Run: headless pygame with SDL's dummy video driver; simulated clock (each Clock.tick advances the game by its frame time, no real sleeping); random seed 0; keys injected as events and as key.get_pressed() state; mouse plan: one left click at the window centre at the start of phase 2, then a move to the lower-right quarter at the start of phase 3.
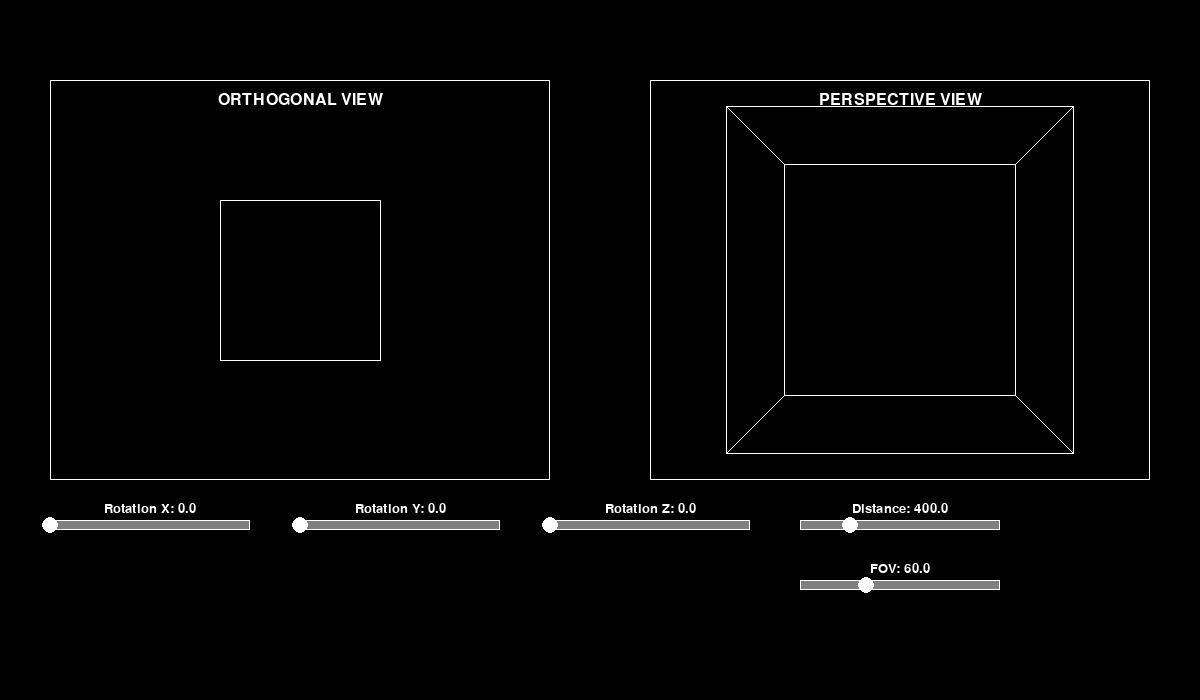
Frame 1 of 4 · flips 1–60 · no input
Frame 2 of 4 · flips 61–180 · clicked the window centre · tapped SPACE, RETURN · held RIGHT (→), D · screen unchanged from frame 1, image omitted
Frame 3 of 4 · flips 181–300 · moved the mouse to the lower-right quarter · held DOWN (↓), S · screen unchanged from frame 2, image omitted
Frame 4 of 4 · flips 301–420 · held LEFT (←), A, UP (↑), W · screen unchanged from frame 3, image omitted

The pygame program that drew these frames:

import pygame
import math

# Initialize Pygame
pygame.init()

# Constants
SCREEN_WIDTH = 1200
SCREEN_HEIGHT = 700
FPS = 60

# Colors
BLACK = (0, 0, 0)
WHITE = (255, 255, 255)
GRAY = (128, 128, 128)

# --- Point and Cube Classes ---
class Point3D:
    def __init__(self, x, y, z):
        self.x = x
        self.y = y
        self.z = z

    def rotate_x(self, angle):
        cos_a, sin_a = math.cos(angle), math.sin(angle)
        y = self.y * cos_a - self.z * sin_a
        z = self.y * sin_a + self.z * cos_a
        return Point3D(self.x, y, z)

    def rotate_y(self, angle):
        cos_a, sin_a = math.cos(angle), math.sin(angle)
        x = self.x * cos_a + self.z * sin_a
        z = -self.x * sin_a + self.z * cos_a
        return Point3D(x, self.y, z)

    def rotate_z(self, angle):
        cos_a, sin_a = math.cos(angle), math.sin(angle)
        x = self.x * cos_a - self.y * sin_a
        y = self.x * sin_a + self.y * cos_a
        return Point3D(x, y, self.z)

    def project_orthogonal(self):
        return (self.x, self.y)

    def project_perspective(self, distance, fov):
        focal_length = distance / math.tan(math.radians(fov) / 2)
        z_effective = self.z + distance
        if z_effective <= 0:
            return None
        scale = focal_length / z_effective
        return (self.x * scale, self.y * scale)

class Cube:
    def __init__(self, size=80):
        s = size
        self.vertices = [
            Point3D(-s, -s, -s), Point3D(s, -s, -s), Point3D(s, s, -s), Point3D(-s, s, -s),
            Point3D(-s, -s, s), Point3D(s, -s, s), Point3D(s, s, s), Point3D(-s, s, s)
        ]
        self.edges = [
            (0, 1), (1, 2), (2, 3), (3, 0),
            (4, 5), (5, 6), (6, 7), (7, 4),
            (0, 4), (1, 5), (2, 6), (3, 7)
        ]

# --- Slider Class ---
class Slider:
    def __init__(self, x, y, width, height, min_val, max_val, initial_val, label):
        self.rect = pygame.Rect(x, y, width, height)
        self.min_val = min_val
        self.max_val = max_val
        self.val = initial_val
        self.label = label
        self.dragging = False

    def handle_event(self, event):
        if event.type == pygame.MOUSEBUTTONDOWN:
            if self.rect.collidepoint(event.pos):
                self.dragging = True
        elif event.type == pygame.MOUSEBUTTONUP:
            self.dragging = False
        elif event.type == pygame.MOUSEMOTION and self.dragging:
            pos = max(self.rect.x, min(self.rect.right, event.pos[0]))
            ratio = (pos - self.rect.x) / self.rect.width
            self.val = self.min_val + ratio * (self.max_val - self.min_val)

    def draw(self, screen):
        pygame.draw.rect(screen, GRAY, self.rect)
        pygame.draw.rect(screen, WHITE, self.rect, 1)
        
        handle_x = self.rect.x + (self.val - self.min_val) / (self.max_val - self.min_val) * self.rect.width
        pygame.draw.circle(screen, WHITE, (int(handle_x), self.rect.centery), 8)
        
        font = pygame.font.Font(None, 20)
        text_surface = font.render(f"{self.label}: {self.val:.1f}", True, WHITE)
        text_rect = text_surface.get_rect(midbottom=(self.rect.centerx, self.rect.top - 5))
        screen.blit(text_surface, text_rect)

# --- Main Functions ---
def draw_projection_view(screen, cube, rotation, view_rect, title, is_perspective, distance, fov):
    screen.fill(BLACK, view_rect)
    pygame.draw.rect(screen, WHITE, view_rect, 1)

    font = pygame.font.Font(None, 24)
    title_surface = font.render(title, True, WHITE)
    title_rect = title_surface.get_rect(center=(view_rect.centerx, view_rect.top + 20))
    screen.blit(title_surface, title_rect)

    center_x, center_y = view_rect.centerx, view_rect.centery

    # Apply all three rotations
    rotated_vertices = [v.rotate_x(rotation[0]).rotate_y(rotation[1]).rotate_z(rotation[2]) for v in cube.vertices]

    for edge in cube.edges:
        v1, v2 = rotated_vertices[edge[0]], rotated_vertices[edge[1]]
        p1_2d, p2_2d = None, None

        if is_perspective:
            proj1 = v1.project_perspective(distance, fov)
            proj2 = v2.project_perspective(distance, fov)
            if proj1 and proj2:
                p1_2d = (center_x + proj1[0], center_y - proj1[1])
                p2_2d = (center_x + proj2[0], center_y - proj2[1])
        else:
            proj1 = v1.project_orthogonal()
            proj2 = v2.project_orthogonal()
            p1_2d = (center_x + proj1[0], center_y - proj1[1])
            p2_2d = (center_x + proj2[0], center_y - proj2[1])
        
        if p1_2d and p2_2d:
            pygame.draw.line(screen, WHITE, p1_2d, p2_2d, 1)

def main():
    screen = pygame.display.set_mode((SCREEN_WIDTH, SCREEN_HEIGHT))
    pygame.display.set_caption("3D Projection Demo with Full Interactions")
    clock = pygame.time.Clock()

    cube = Cube()
    
    # Sliders for all interactive parameters
    sliders = [
        Slider(50, 520, 200, 10, 0, 360, 0, "Rotation X"),
        Slider(300, 520, 200, 10, 0, 360, 0, "Rotation Y"),
        Slider(550, 520, 200, 10, 0, 360, 0, "Rotation Z"),
        Slider(800, 520, 200, 10, 200, 1000, 400, "Distance"),
        Slider(800, 580, 200, 10, 30, 120, 60, "FOV")
    ]
    
    # Store rotation values
    rotation_angles = [0, 0, 0] # x, y, z

    running = True
    while running:
        # Flag to check if any slider is being dragged
        is_slider_dragging = any(s.dragging for s in sliders)

        for event in pygame.event.get():
            if event.type == pygame.QUIT:
                running = False
            
            # Handle events for all sliders
            for slider in sliders:
                slider.handle_event(event)

            # Update rotation angles from sliders
            rotation_angles[0] = math.radians(sliders[0].val)
            rotation_angles[1] = math.radians(sliders[1].val)
            rotation_angles[2] = math.radians(sliders[2].val)

        screen.fill(BLACK)

        # Draw the two projection views
        ortho_rect = pygame.Rect(50, 80, 500, 400)
        draw_projection_view(screen, cube, rotation_angles, ortho_rect, "ORTHOGONAL VIEW", False, 0, 0)

        persp_rect = pygame.Rect(650, 80, 500, 400)
        draw_projection_view(screen, cube, rotation_angles, persp_rect, "PERSPECTIVE VIEW", True, sliders[3].val, sliders[4].val)
        
        # Draw all sliders
        for slider in sliders:
            slider.draw(screen)

        pygame.display.flip()
        clock.tick(FPS)

    pygame.quit()

if __name__ == "__main__":
    main()
